Run: headless pygame with SDL's dummy video driver; simulated clock (each Clock.tick advances the game by its frame time, no real sleeping); random seed 0; keys injected as events and as key.get_pressed() state; mouse plan: one left click at the window centre at the start of phase 2, then a move to the lower-right quarter at the start of phase 3.
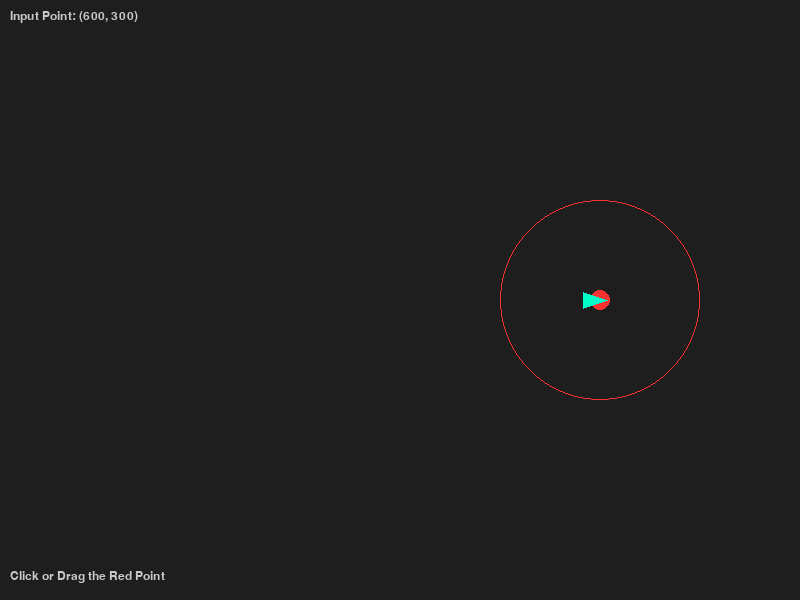
Frame 1 of 4 · flips 1–60 · no input
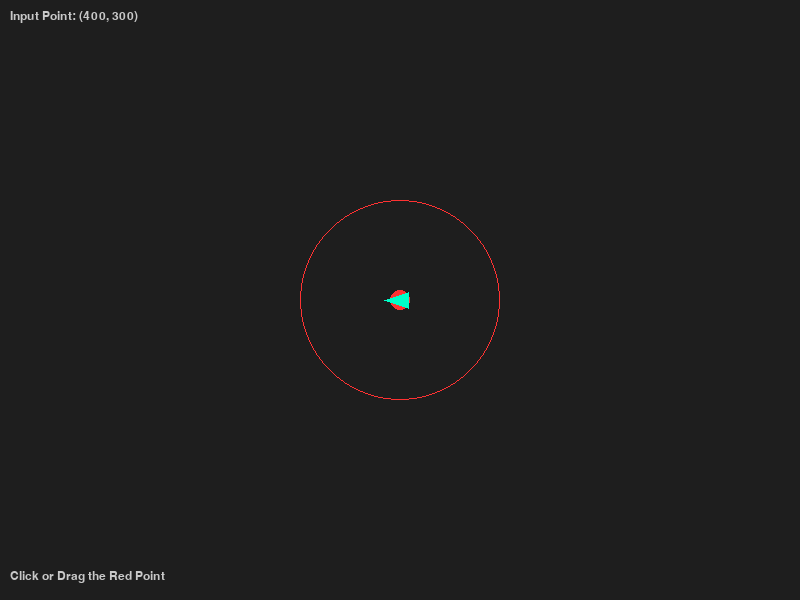
Frame 2 of 4 · flips 61–180 · clicked the window centre · tapped SPACE, RETURN · held RIGHT (→), D
Frame 3 of 4 · flips 181–300 · moved the mouse to the lower-right quarter · held DOWN (↓), S · screen unchanged from frame 2, image omitted
Frame 4 of 4 · flips 301–420 · held LEFT (←), A, UP (↑), W · screen unchanged from frame 3, image omitted

The pygame program that drew these frames:

import pygame
import math

# --- Constants ---
WIDTH, HEIGHT = 800, 600
FPS = 60
BACKGROUND_COLOR = (30, 30, 30)
AGENT_COLOR = (0, 255, 200)
TARGET_COLOR = (255, 50, 50)
TEXT_COLOR = (200, 200, 200)

# Physics Constants (UNCHANGED)
MAX_SPEED = 6
MAX_FORCE = 0.2
APPROACH_RADIUS = 100

class TargetPoint:
    """
    Represents the 'Input Point' that the user can interact with.
    """
    def __init__(self, x, y):
        self.pos = pygame.math.Vector2(x, y)
        self.radius = 10
        self.dragging = False

    def handle_event(self, event):
        if event.type == pygame.MOUSEBUTTONDOWN:
            if event.button == 1:
                # Check if mouse clicked inside the point
                mouse_pos = pygame.math.Vector2(event.pos)
                if self.pos.distance_to(mouse_pos) <= self.radius:
                    self.dragging = True
                else:
                    # Teleport point to click location if not dragging
                    self.pos = mouse_pos
                    
        elif event.type == pygame.MOUSEBUTTONUP:
            if event.button == 1:
                self.dragging = False

        elif event.type == pygame.MOUSEMOTION:
            if self.dragging:
                self.pos = pygame.math.Vector2(event.pos)

    def draw(self, screen):
        # Draw the physical point
        pygame.draw.circle(screen, TARGET_COLOR, (int(self.pos.x), int(self.pos.y)), self.radius)
        # Draw the 'Approach Radius' visual guide around the point
        pygame.draw.circle(screen, TARGET_COLOR, (int(self.pos.x), int(self.pos.y)), APPROACH_RADIUS, 1)

class Agent:
    def __init__(self, x, y):
        self.pos = pygame.math.Vector2(x, y)
        self.vel = pygame.math.Vector2(0, 0)
        self.acc = pygame.math.Vector2(0, 0)
        self.r = 16

    def apply_force(self, force):
        self.acc += force

    # --- THE FUNCTION (UNCHANGED) ---
    def arrive(self, target):
        """
        Calculates steering force to seek a target.
        Slows down when close (Arrive behavior).
        """
        desired = target - self.pos
        distance = desired.length()

        if distance == 0:
            return

        desired.normalize_ip()
        
        if distance < APPROACH_RADIUS:
            m = (distance / APPROACH_RADIUS) * MAX_SPEED
            desired *= m
        else:
            desired *= MAX_SPEED

        steer = desired - self.vel
        
        if steer.length() > MAX_FORCE:
            steer.scale_to_length(MAX_FORCE)

        self.apply_force(steer)
    # --------------------------------

    def update(self):
        self.vel += self.acc
        self.pos += self.vel
        self.acc *= 0 

    def draw(self, screen):
        if self.vel.length() > 0:
            angle = self.vel.angle_to(pygame.math.Vector2(1, 0))
        else:
            angle = 0

        tip = self.pos + pygame.math.Vector2(self.r, 0).rotate(-angle)
        left = self.pos + pygame.math.Vector2(-self.r/2, -self.r/2).rotate(-angle)
        right = self.pos + pygame.math.Vector2(-self.r/2, self.r/2).rotate(-angle)

        pygame.draw.polygon(screen, AGENT_COLOR, [tip, left, right])

def main():
    pygame.init()
    screen = pygame.display.set_mode((WIDTH, HEIGHT))
    pygame.display.set_caption("Simulation: Draggable Input Point")
    clock = pygame.time.Clock()
    font = pygame.font.SysFont("Arial", 18)

    # Initialize Entities
    agent = Agent(WIDTH // 2, HEIGHT // 2)
    # The 'Input' is now an object
    input_point = TargetPoint(WIDTH // 2 + 200, HEIGHT // 2)

    running = True
    while running:
        for event in pygame.event.get():
            if event.type == pygame.QUIT:
                running = False
            # Pass events to the Input Point
            input_point.handle_event(event)

        # Physics
        # We pass the input_point's position vector to the arrive function
        agent.arrive(input_point.pos)
        agent.update()

        # Drawing
        screen.fill(BACKGROUND_COLOR)

        # Draw connection line (Visualizing the vector input)
        pygame.draw.line(screen, (50, 50, 50), agent.pos, input_point.pos, 1)

        input_point.draw(screen)
        agent.draw(screen)
        
        # UI
        ui_text = font.render(f"Input Point: ({int(input_point.pos.x)}, {int(input_point.pos.y)})", True, TEXT_COLOR)
        screen.blit(ui_text, (10, 10))
        inst_text = font.render("Click or Drag the Red Point", True, TEXT_COLOR)
        screen.blit(inst_text, (10, HEIGHT - 30))

        pygame.display.flip()
        clock.tick(FPS)

    pygame.quit()

if __name__ == "__main__":
    main()
